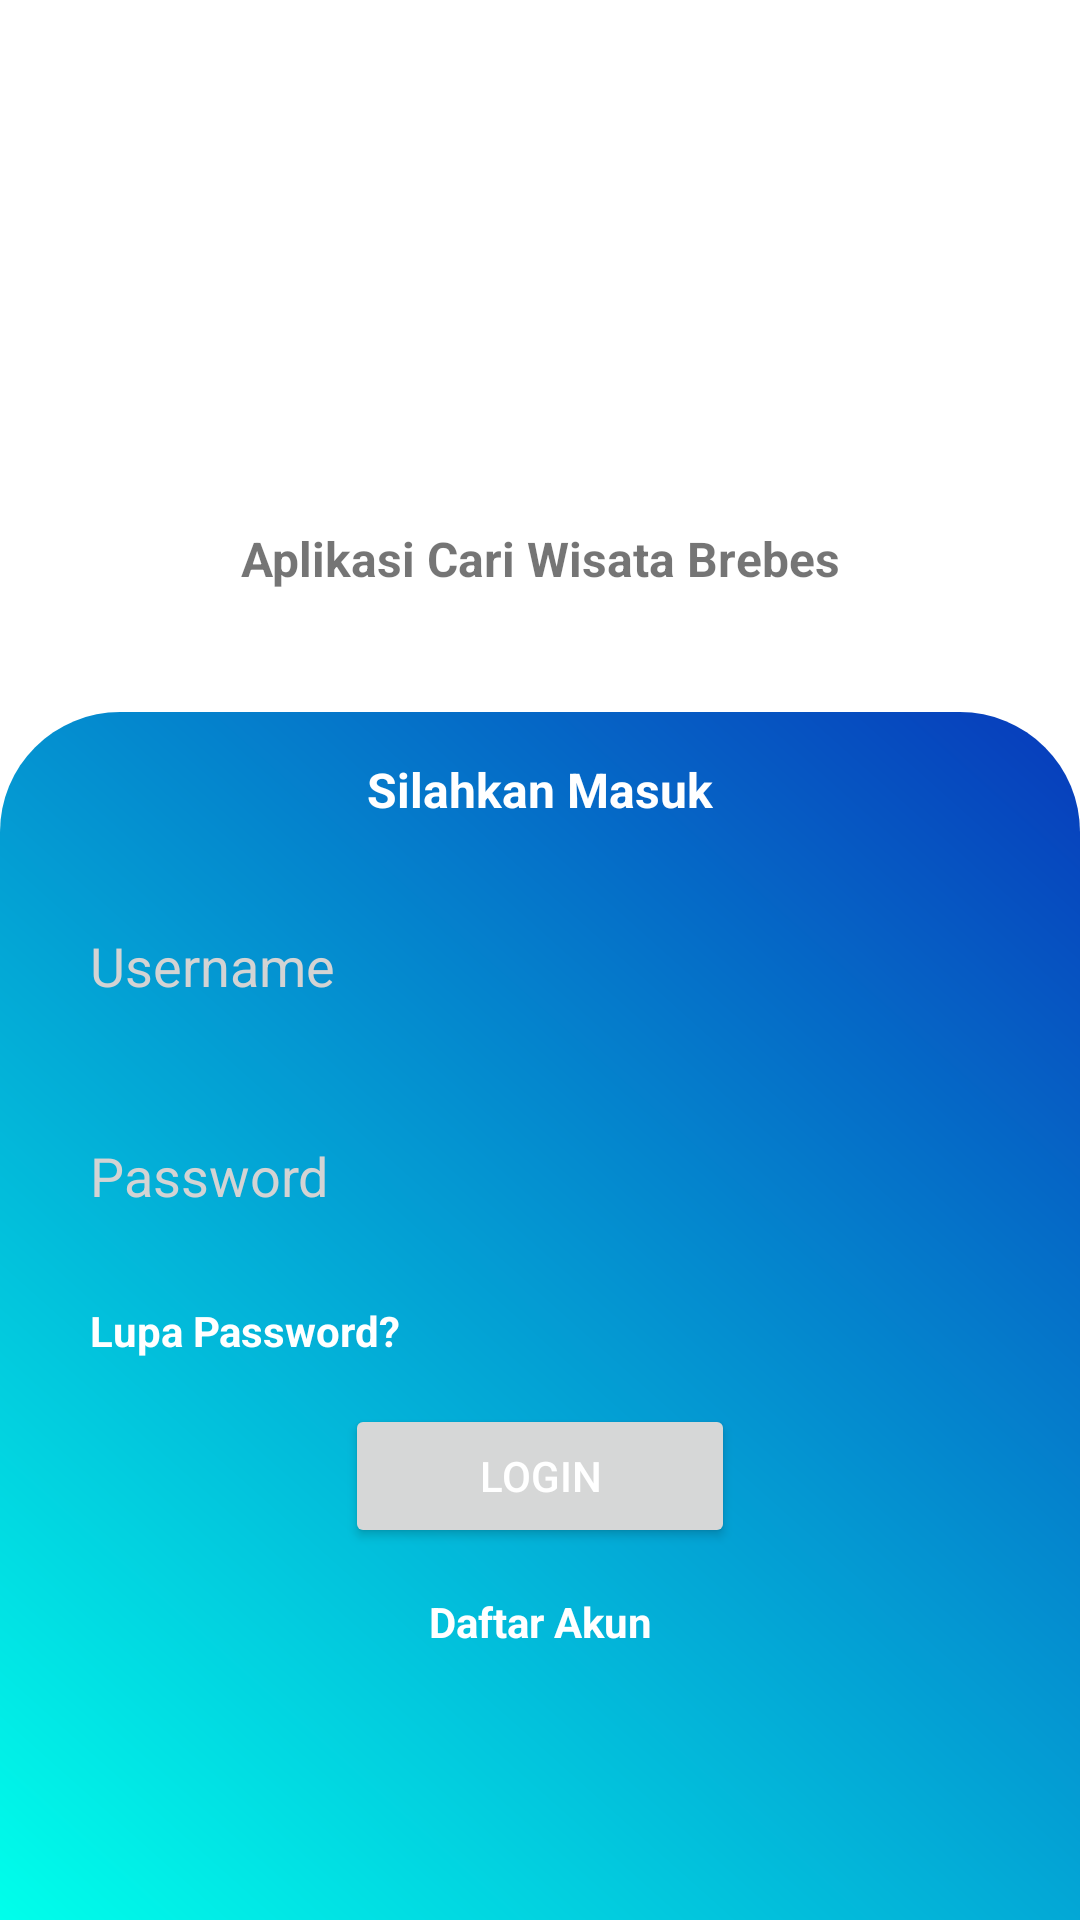

Produce the Android XML layout that renders to this screen, including the resource entries it uses.
<!-- AndroidManifest.xml: application theme Theme.BrebesWisata -->
<!-- res/layout/activity_main.xml -->
<?xml version="1.0" encoding="utf-8"?>
<LinearLayout xmlns:android="http://schemas.android.com/apk/res/android"
    xmlns:app="http://schemas.android.com/apk/res-auto"
    xmlns:tools="http://schemas.android.com/tools"
    android:layout_width="match_parent"
    android:layout_height="match_parent"
    android:orientation="vertical"
    tools:context=".login">

    <LinearLayout
        android:orientation="vertical"
        android:gravity="center"
        android:layout_weight="1.7"
        android:layout_width="match_parent"
        android:layout_height="match_parent">

        <ImageView
            android:layout_width="wrap_content"
            android:layout_height="120dp"
            android:src="@drawable/logo_bbs" />

        <TextView
            android:layout_width="match_parent"
            android:layout_height="wrap_content"
            android:text="Aplikasi Cari Wisata Brebes"
            android:textAlignment="center"
            android:layout_marginTop="15dp"
            android:textStyle="bold"
            android:textSize="16dp"/>
    </LinearLayout>

    <LinearLayout
        android:orientation="vertical"
        android:padding="15dp"
        android:layout_weight="1"
        android:background="@drawable/bg_gradasi"
        android:layout_width="match_parent"
        android:layout_height="match_parent">

        <TextView
            android:text="Silahkan Masuk"
            android:textAlignment="center"
            android:textColor="@color/white"
            android:textStyle="bold"
            android:textSize="16dp"
            android:layout_width="match_parent"
            android:layout_height="wrap_content"/>

        <EditText
            android:id="@+id/username"
            android:textColor="@color/black"
            android:layout_marginTop="25dp"
            android:padding="15dp"
            android:background="@drawable/form"
            android:layout_width="match_parent"
            android:layout_height="50dp"
            android:hint="Username"
            android:textColorHint="#d3d3d3"/>

        <EditText
            android:id="@+id/password"
            android:textColor="@color/black"
            android:background="@drawable/form"
            android:layout_marginTop="20dp"
            android:padding="15dp"
            android:layout_width="match_parent"
            android:layout_height="50dp"
            android:hint="Password"
            android:password="true"
            android:textColorHint="#d3d3d3"/>

        <TextView
            android:id="@+id/lupapassword"
            android:layout_marginTop="15dp"
            android:layout_marginLeft="15dp"
            android:textStyle="bold"
            android:layout_width="match_parent"
            android:layout_height="wrap_content"
            android:text="Lupa Password?"
            android:textColor="@color/white"/>


        <Button
            android:id="@+id/btnLogin"
            android:layout_marginTop="15dp"
            android:textColor="#FFFFFF"
            android:layout_marginLeft="100dp"
            android:layout_marginRight="100dp"
            android:layout_width="match_parent"
            android:layout_height="wrap_content"
            android:text="Login" />

        <TextView
            android:id="@+id/daftar"
            android:textStyle="bold"
            android:layout_width="match_parent"
            android:layout_height="wrap_content"
            android:text="Daftar Akun"
            android:textAlignment="center"
            android:layout_marginTop="15dp"
            android:textColor="@color/white"/>
    </LinearLayout>

</LinearLayout>
<!-- resources referenced by this layout -->
<resources>
  <color name="black">#FF000000</color>
  <color name="white">#FFFFFFFF</color>
  <!-- drawable bg_gradasi (drawable) -->
  <shape
      xmlns:android="http://schemas.android.com/apk/res/android"
      android:shape="rectangle">
  
      <corners android:topLeftRadius="40dp" android:topRightRadius="40dp"/>
      <gradient
          android:type="linear"
          android:startColor="#00FFEB"
          android:endColor="#073ABB"
          android:angle="45"
          />
  </shape>
  <style name="Theme.BrebesWisata" parent="Theme.MaterialComponents.Light.NoActionBar">
          
          <item name="colorPrimary">@color/purple_500</item>
          <item name="colorPrimaryVariant">@color/purple_700</item>
          <item name="colorOnPrimary">@color/white</item>
          
          <item name="colorSecondary">@color/teal_200</item>
          <item name="colorSecondaryVariant">@color/teal_700</item>
          <item name="colorOnSecondary">@color/black</item>
          
          <item name="android:statusBarColor" tools:targetApi="l">?attr/colorPrimaryVariant</item>
          
      </style>
  <color name="purple_500">#009B4C</color>
  <color name="purple_700">#FF3700B3</color>
  <color name="teal_200">#FF03DAC5</color>
  <color name="teal_700">#FF018786</color>
</resources>
